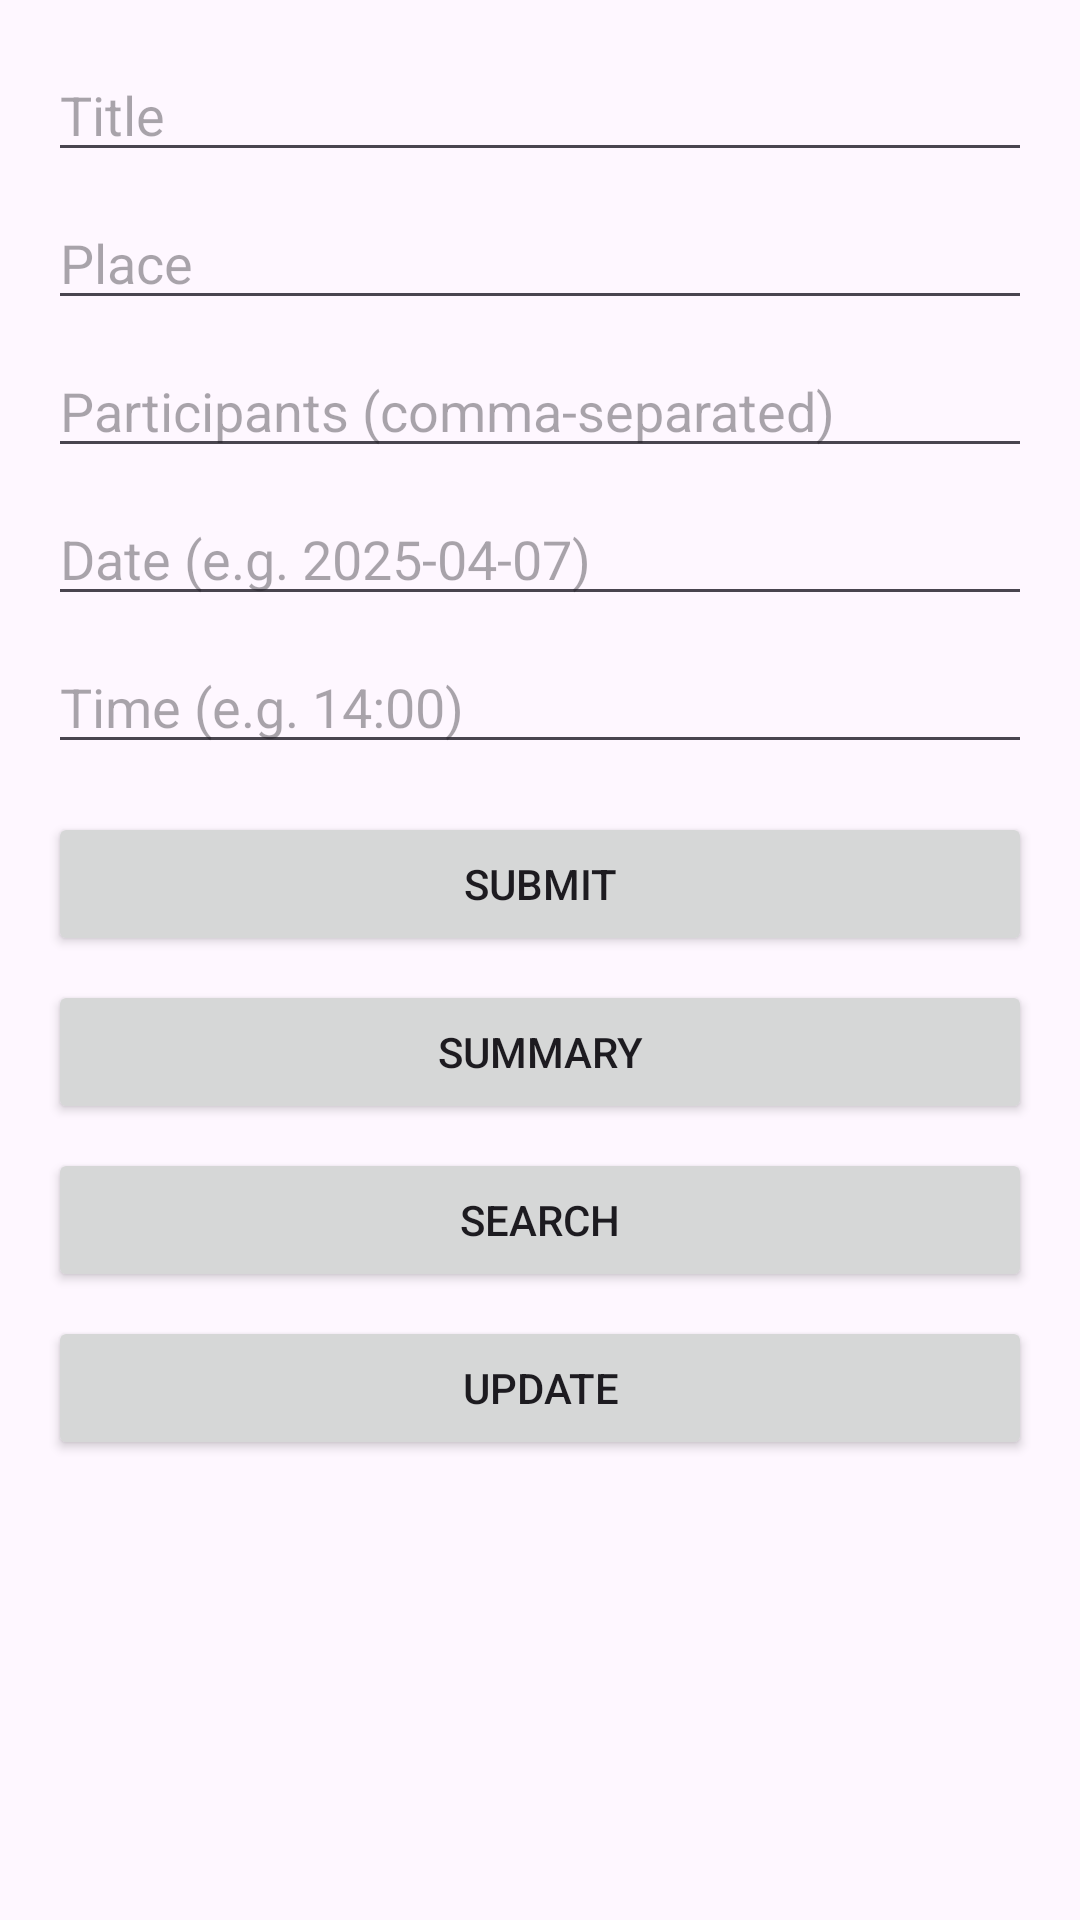

The Android layout XML behind this screen, and the referenced resources:
<!-- AndroidManifest.xml: application theme Theme.AssignmentVI_Intent -->
<!-- res/layout/activity_main.xml -->
<?xml version="1.0" encoding="utf-8"?>
<ScrollView xmlns:android="http://schemas.android.com/apk/res/android"
    android:layout_width="match_parent"
    android:layout_height="match_parent"
    android:fillViewport="true">

    <LinearLayout
        android:layout_width="match_parent"
        android:layout_height="wrap_content"
        android:orientation="vertical"
        android:padding="16dp">


        <EditText
            android:id="@+id/editTitle"
            android:layout_width="match_parent"
            android:layout_height="wrap_content"
            android:hint="@string/title"
            android:inputType="text"
            android:layout_marginBottom="8dp"/>

        <EditText
            android:id="@+id/editPlace"
            android:layout_width="match_parent"
            android:layout_height="wrap_content"
            android:hint="@string/place"
            android:inputType="text"
            android:layout_marginBottom="8dp"/>

        <EditText
            android:id="@+id/editParticipants"
            android:layout_width="match_parent"
            android:layout_height="wrap_content"
            android:hint="@string/participants_comma_separated"
            android:inputType="textMultiLine"
            android:layout_marginBottom="8dp"/>

        <EditText
            android:id="@+id/editDate"
            android:layout_width="match_parent"
            android:layout_height="wrap_content"
            android:hint="@string/date_e_g_2025_04_07"
            android:inputType="date"
            android:layout_marginBottom="8dp"/>

        <EditText
            android:id="@+id/editTime"
            android:layout_width="match_parent"
            android:layout_height="wrap_content"
            android:hint="@string/time_e_g_14_00"
            android:inputType="time"
            android:layout_marginBottom="16dp"/>


        <Button
            android:id="@+id/btnSubmit"
            android:layout_width="match_parent"
            android:layout_height="wrap_content"
            android:text="@string/submit"
            android:layout_marginBottom="8dp"/>

        <Button
            android:id="@+id/btnSummary"
            android:layout_width="match_parent"
            android:layout_height="wrap_content"
            android:text="@string/summary"
            android:layout_marginBottom="8dp"/>

        <Button
            android:id="@+id/btnSearch"
            android:layout_width="match_parent"
            android:layout_height="wrap_content"
            android:text="@string/search"
            android:layout_marginBottom="8dp"/>

        <Button
            android:id="@+id/btnUpdate"
            android:layout_width="match_parent"
            android:layout_height="wrap_content"
            android:text="@string/update" />

    </LinearLayout>
</ScrollView>
<!-- resources referenced by this layout -->
<resources>
  <string name="date_e_g_2025_04_07">Date (e.g. 2025-04-07)</string>
  <string name="participants_comma_separated">Participants (comma-separated)</string>
  <string name="place">Place</string>
  <string name="search">Search</string>
  <string name="submit">Submit</string>
  <string name="summary">Summary</string>
  <string name="time_e_g_14_00">Time (e.g. 14:00)</string>
  <string name="title">Title</string>
  <string name="update">Update</string>
  <style name="Theme.AssignmentVI_Intent" parent="Base.Theme.AssignmentVI_Intent" />
  <style name="Base.Theme.AssignmentVI_Intent" parent="Theme.Material3.DayNight.NoActionBar">
          
          
      </style>
</resources>
